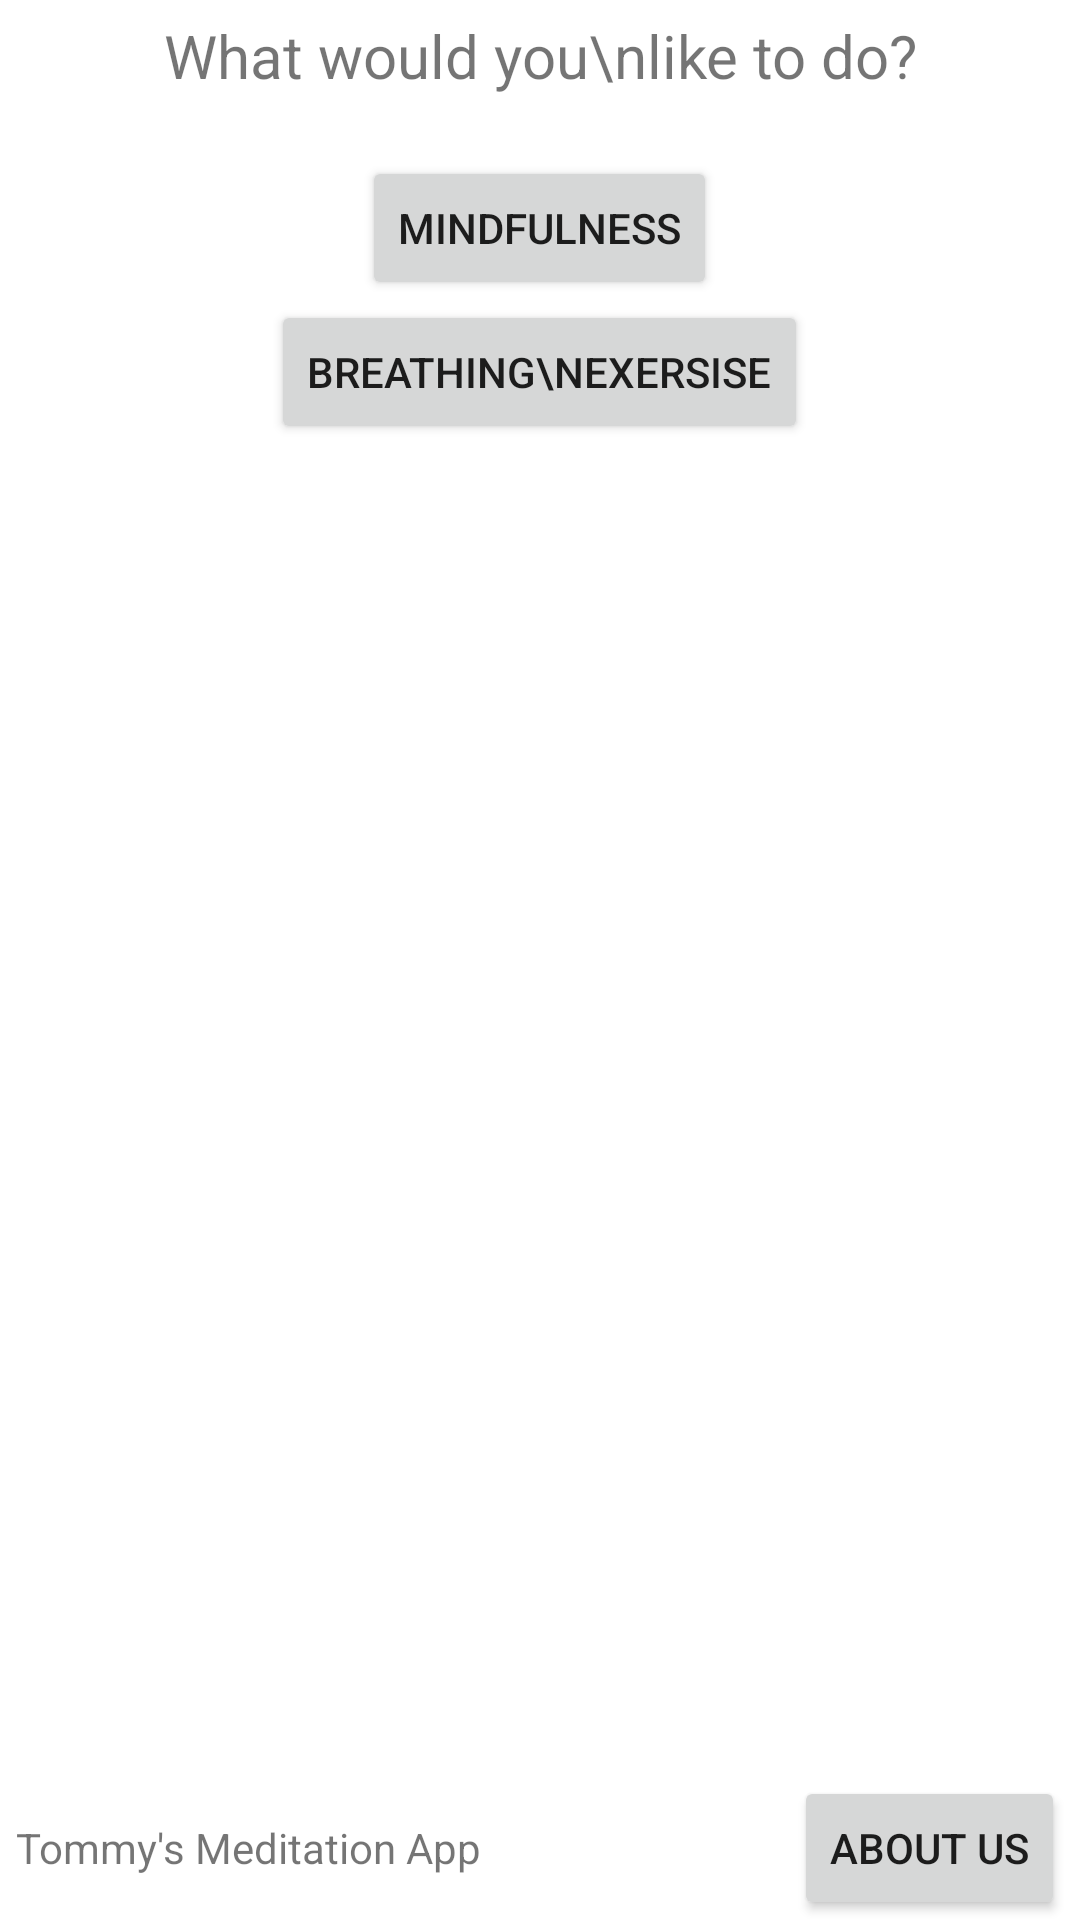

The Android layout XML behind this screen, and the referenced resources:
<!-- AndroidManifest.xml: application theme AppTheme -->
<!-- res/layout/activity_session_type.xml -->
<?xml version="1.0" encoding="utf-8"?>
<RelativeLayout xmlns:android="http://schemas.android.com/apk/res/android"
    xmlns:app="http://schemas.android.com/apk/res-auto"
    xmlns:tools="http://schemas.android.com/tools"
    android:layout_width="match_parent"
    android:layout_height="match_parent"
    tools:context=".SessionTypeActivity">

    <TextView
        android:layout_width="wrap_content"
        android:layout_height="wrap_content"
        android:text="What would you\nlike to do?"
        android:textSize="20dp"
        android:layout_centerHorizontal="true"
        android:id="@+id/tvChoice"
        android:gravity="center"
        android:layout_marginTop="5dp"
        android:layout_marginBottom="20dp"/>

    <Button
        android:layout_width="wrap_content"
        android:layout_height="wrap_content"
        android:text="Mindfulness"
        android:id="@+id/btnMindfulness"
        android:layout_centerHorizontal="true"
        android:layout_below="@+id/tvChoice"/>

    <Button
        android:layout_width="wrap_content"
        android:layout_height="wrap_content"
        android:text="Breathing\nExersise"
        android:id="@+id/btnBreathing"
        android:layout_below="@+id/btnMindfulness"
        android:layout_centerInParent="true"/>

    <include layout="@layout/footer"/>

</RelativeLayout>
<!-- res/layout/footer.xml (included above) -->
<?xml version="1.0" encoding="utf-8"?>
<RelativeLayout xmlns:android="http://schemas.android.com/apk/res/android"
    android:layout_width="match_parent"
    android:layout_height="wrap_content"
    android:layout_alignParentBottom="true">

    <TextView
        android:id="@+id/tvFooter"
        android:layout_width="wrap_content"
        android:layout_height="wrap_content"
        android:text="Tommy's Meditation App"
        android:gravity="right"
        android:layout_centerVertical="true"
        android:layout_marginStart="5dp"/>
    <Button
        android:layout_width="wrap_content"
        android:layout_height="wrap_content"
        android:id="@+id/btnAbout"
        android:text="About us"
        android:layout_alignParentEnd="true"
        android:layout_marginEnd="5dp"
        android:onClick="onAboutButtonClick"
        />

</RelativeLayout>
<!-- resources referenced by this layout -->
<resources>
  <style name="AppTheme" parent="Theme.MaterialComponents.Light">
          
      </style>
</resources>
